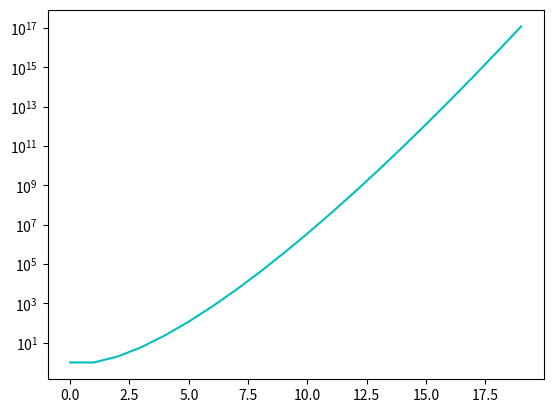

Write the Python code that produced this figure.
from matplotlib import pyplot as plt # para representación gráfica
import numpy as np # cálculo matemático
import math # funciones matemáticas

m=20. # y=n!
n=np.arange(m) # creación de vector
y=np.zeros(len(n)) # inicialización del vector
for i in  range(len(n)):
  y[i]=float(math.factorial(i))
  print(y[i])
plt.plot(n,y,color="c")
plt.yscale("log") # representación escala logarítmica en el eje y
plt.show()